Photos from the image-classification dataset "dataset" in the GitHub repository marian4cost/VIPER. Its 2 classes are: antiga, Mercosul plate.

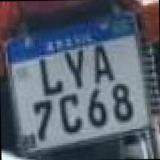
Label: Mercosul plate

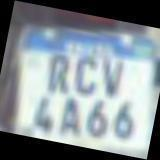
Label: Mercosul plate

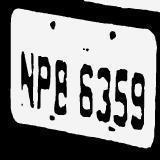
Label: antiga

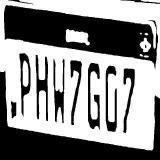
Label: Mercosul plate

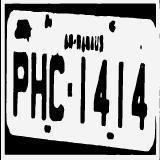
Label: antiga

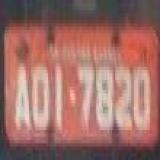
Label: antiga
